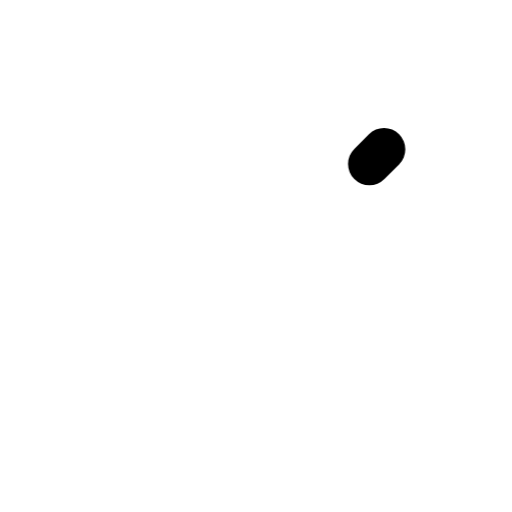
t = 0.00 s
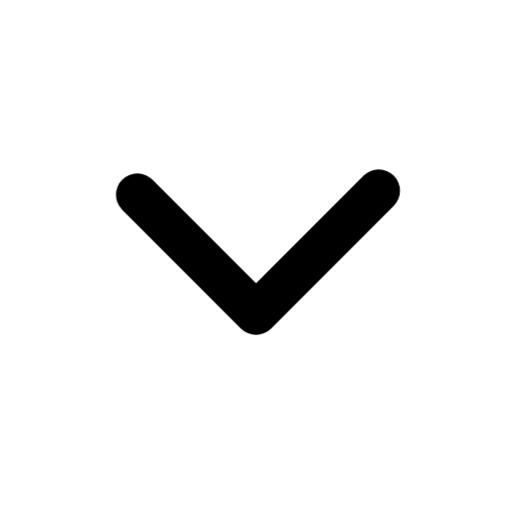
t = 0.49 s
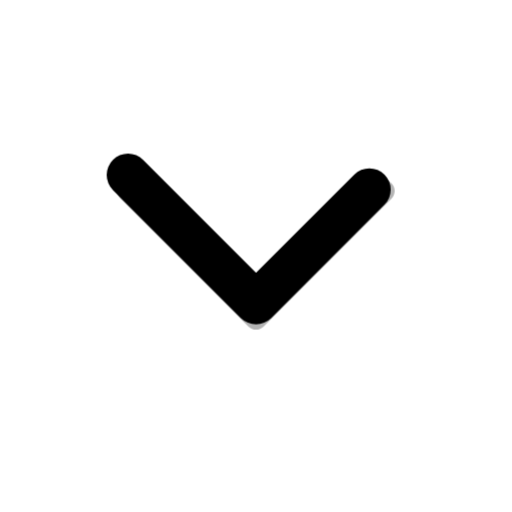
t = 1.01 s
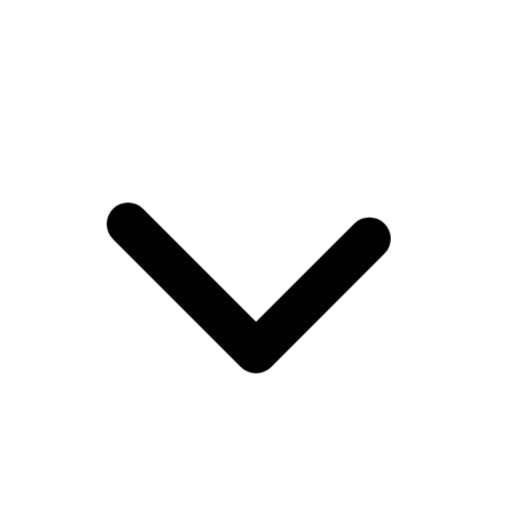
t = 1.50 s
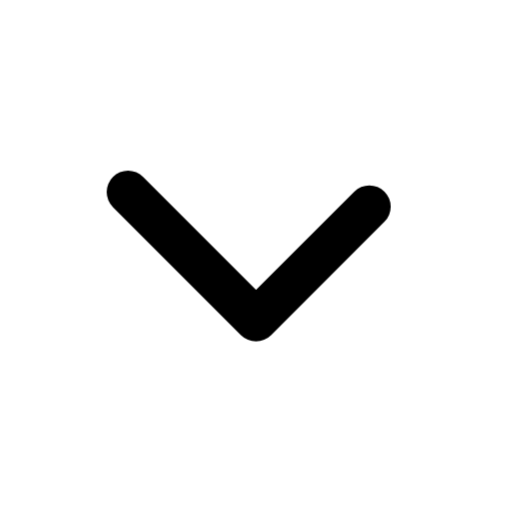
t = 1.98 s
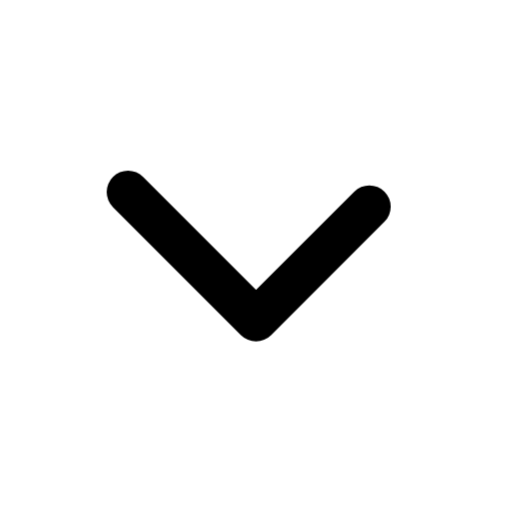
t = 2.55 s

The animated SVG that drew these frames (rendered in a browser with its animation timeline set to each time). Animation: 3 CSS @keyframes rules; one cycle of 3.00 s, repeats indefinitely.

<svg xmlns="http://www.w3.org/2000/svg" viewBox="0 0 24 24" fill="none" stroke="currentColor" stroke-width="2" stroke-linecap="round" stroke-linejoin="round">
  <style>
    .chevron-main {
      stroke-dasharray: 16;
      stroke-dashoffset: 16;
      animation: drawChev 3s cubic-bezier(0.34, 1.56, 0.64, 1) infinite;
    }
    .chevron-bounce {
      animation: chevBounce 3s cubic-bezier(0.22, 1, 0.36, 1) infinite;
      transform-origin: 12px 12px;
    }
    .chevron-ghost {
      animation: ghostTrail 3s ease-out infinite;
      opacity: 0;
    }
    @keyframes drawChev {
      0% { stroke-dashoffset: 16; }
      20% { stroke-dashoffset: 0; }
      100% { stroke-dashoffset: 0; }
    }
    @keyframes chevBounce {
      0%, 15% { transform: translateY(-2px); }
      30% { transform: translateY(3px); }
      42% { transform: translateY(-1.5px); }
      52% { transform: translateY(1.5px); }
      60% { transform: translateY(-0.5px); }
      68%, 85% { transform: translateY(0px); }
      100% { transform: translateY(-2px); }
    }
    @keyframes ghostTrail {
      0%, 20% { opacity: 0; transform: translateY(-4px); }
      35% { opacity: 0.3; transform: translateY(0px); }
      50% { opacity: 0; transform: translateY(4px); }
      100% { opacity: 0; }
    }
  </style>
  <g class="chevron-bounce">
    <polyline class="chevron-main" points="6 9 12 15 18 9" />
  </g>
  <polyline class="chevron-ghost" points="6 9 12 15 18 9" stroke-width="1" />
</svg>
